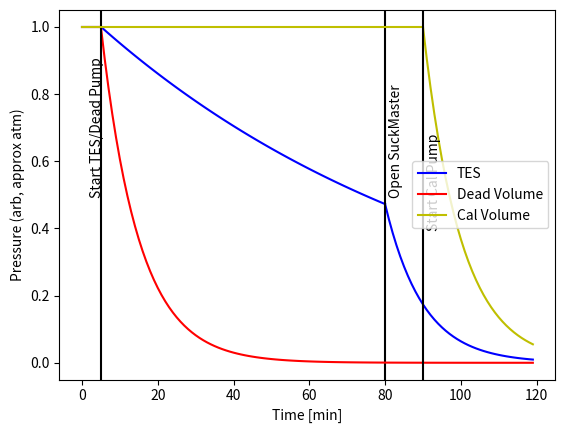

Write the Python code that produced this figure.
import numpy as np
import matplotlib.pyplot as plt

def pump_curve(t,dt,N0,rate):
   return N0*np.exp(-rate*(t-dt))

init_t = np.arange(0,6,1)

# TES
plt.plot(init_t,np.ones_like(init_t),color='b',label='TES')
plt.plot(np.arange(5,81,1),pump_curve(np.arange(5,81,1),5,1,.01),color='b')
plt.plot(np.arange(80,120,1),pump_curve(np.arange(80,120,1),80,pump_curve(76,1,1,.01),.1),color='b')
plt.axvline(80,color='k')
plt.text(81,.5,'Open SuckMaster',rotation=90)

# Dead Volume
plt.plot(init_t,np.ones_like(init_t),color='r',label='Dead Volume')
plt.plot(np.arange(5,120,1),pump_curve(np.arange(5,120,1),5,1,.1),color='r')
plt.axvline(5,color='k')
plt.text(2,.5,'Start TES/Dead Pump',rotation=90)

# Cal
plt.plot(np.arange(0,91,1),np.ones_like(np.arange(0,91,1)),color='y',label='Cal Volume')
plt.plot(np.arange(90,120,1),pump_curve(np.arange(90,120,1),90,1,.1),color='y')
plt.axvline(90,color='k')
plt.text(91,.4,'Start Cal Pump',rotation=90)

plt.legend()
plt.ylabel('Pressure (arb, approx atm)')
plt.xlabel('Time [min]')
plt.show()